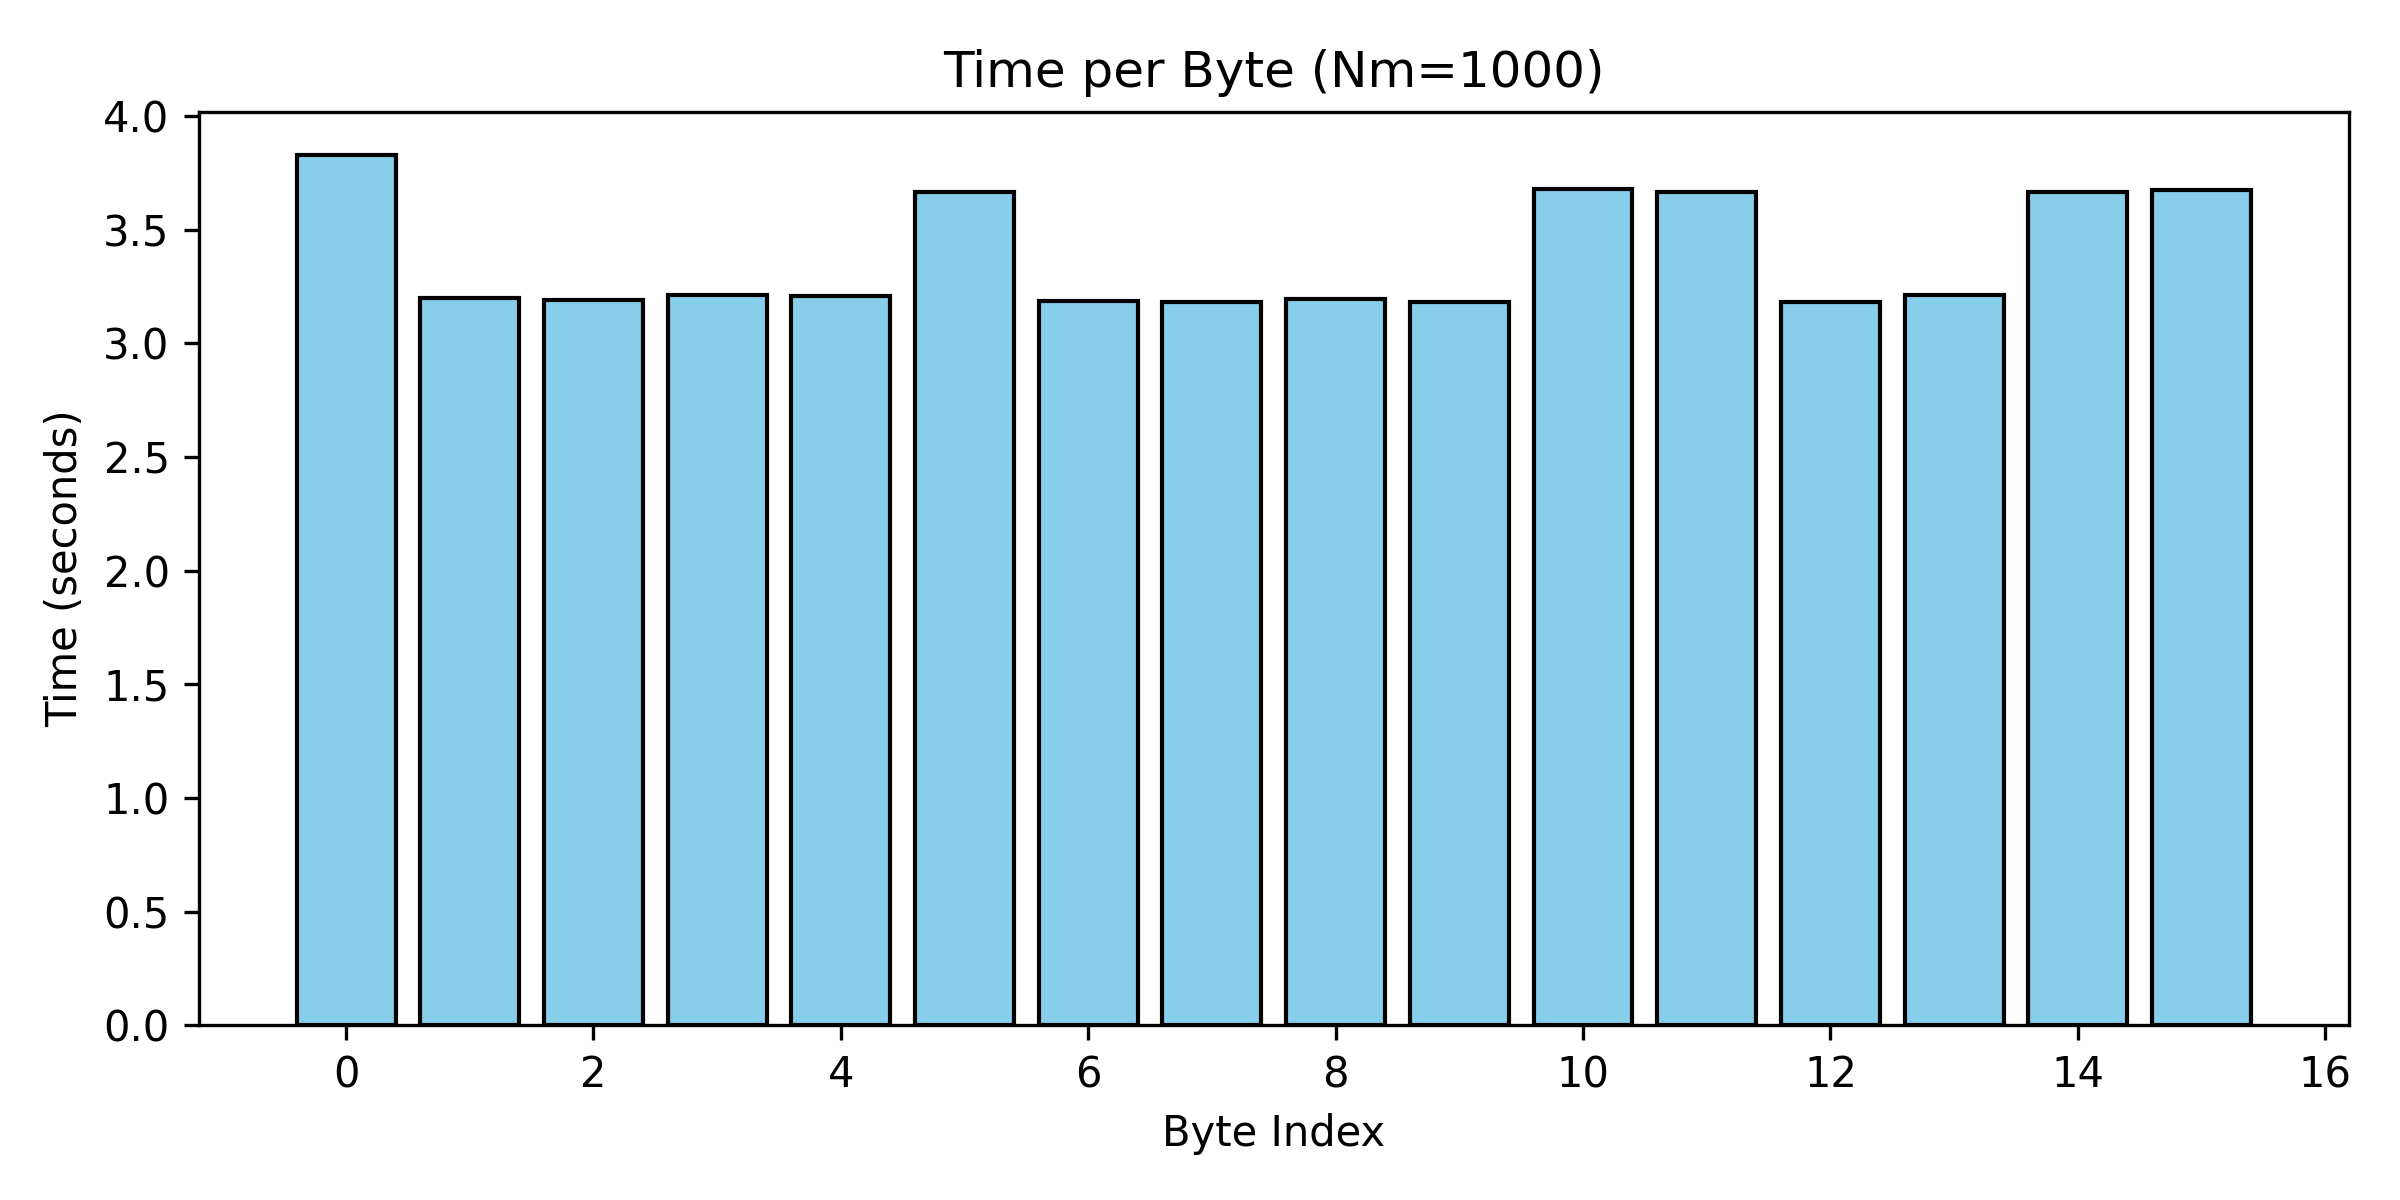

The data file committed next to this chart (first rows):
Byte, Time(s)
0, 3.827
1, 3.2
2, 3.191
3, 3.211
4, 3.209
5, 3.668
6, 3.185
7, 3.182
8, 3.195
9, 3.18
10, 3.681
11, 3.667
12, 3.184
13, 3.214
14, 3.667
15, 3.676
TOTAL, 70.62
AVERAGE, 4.413
